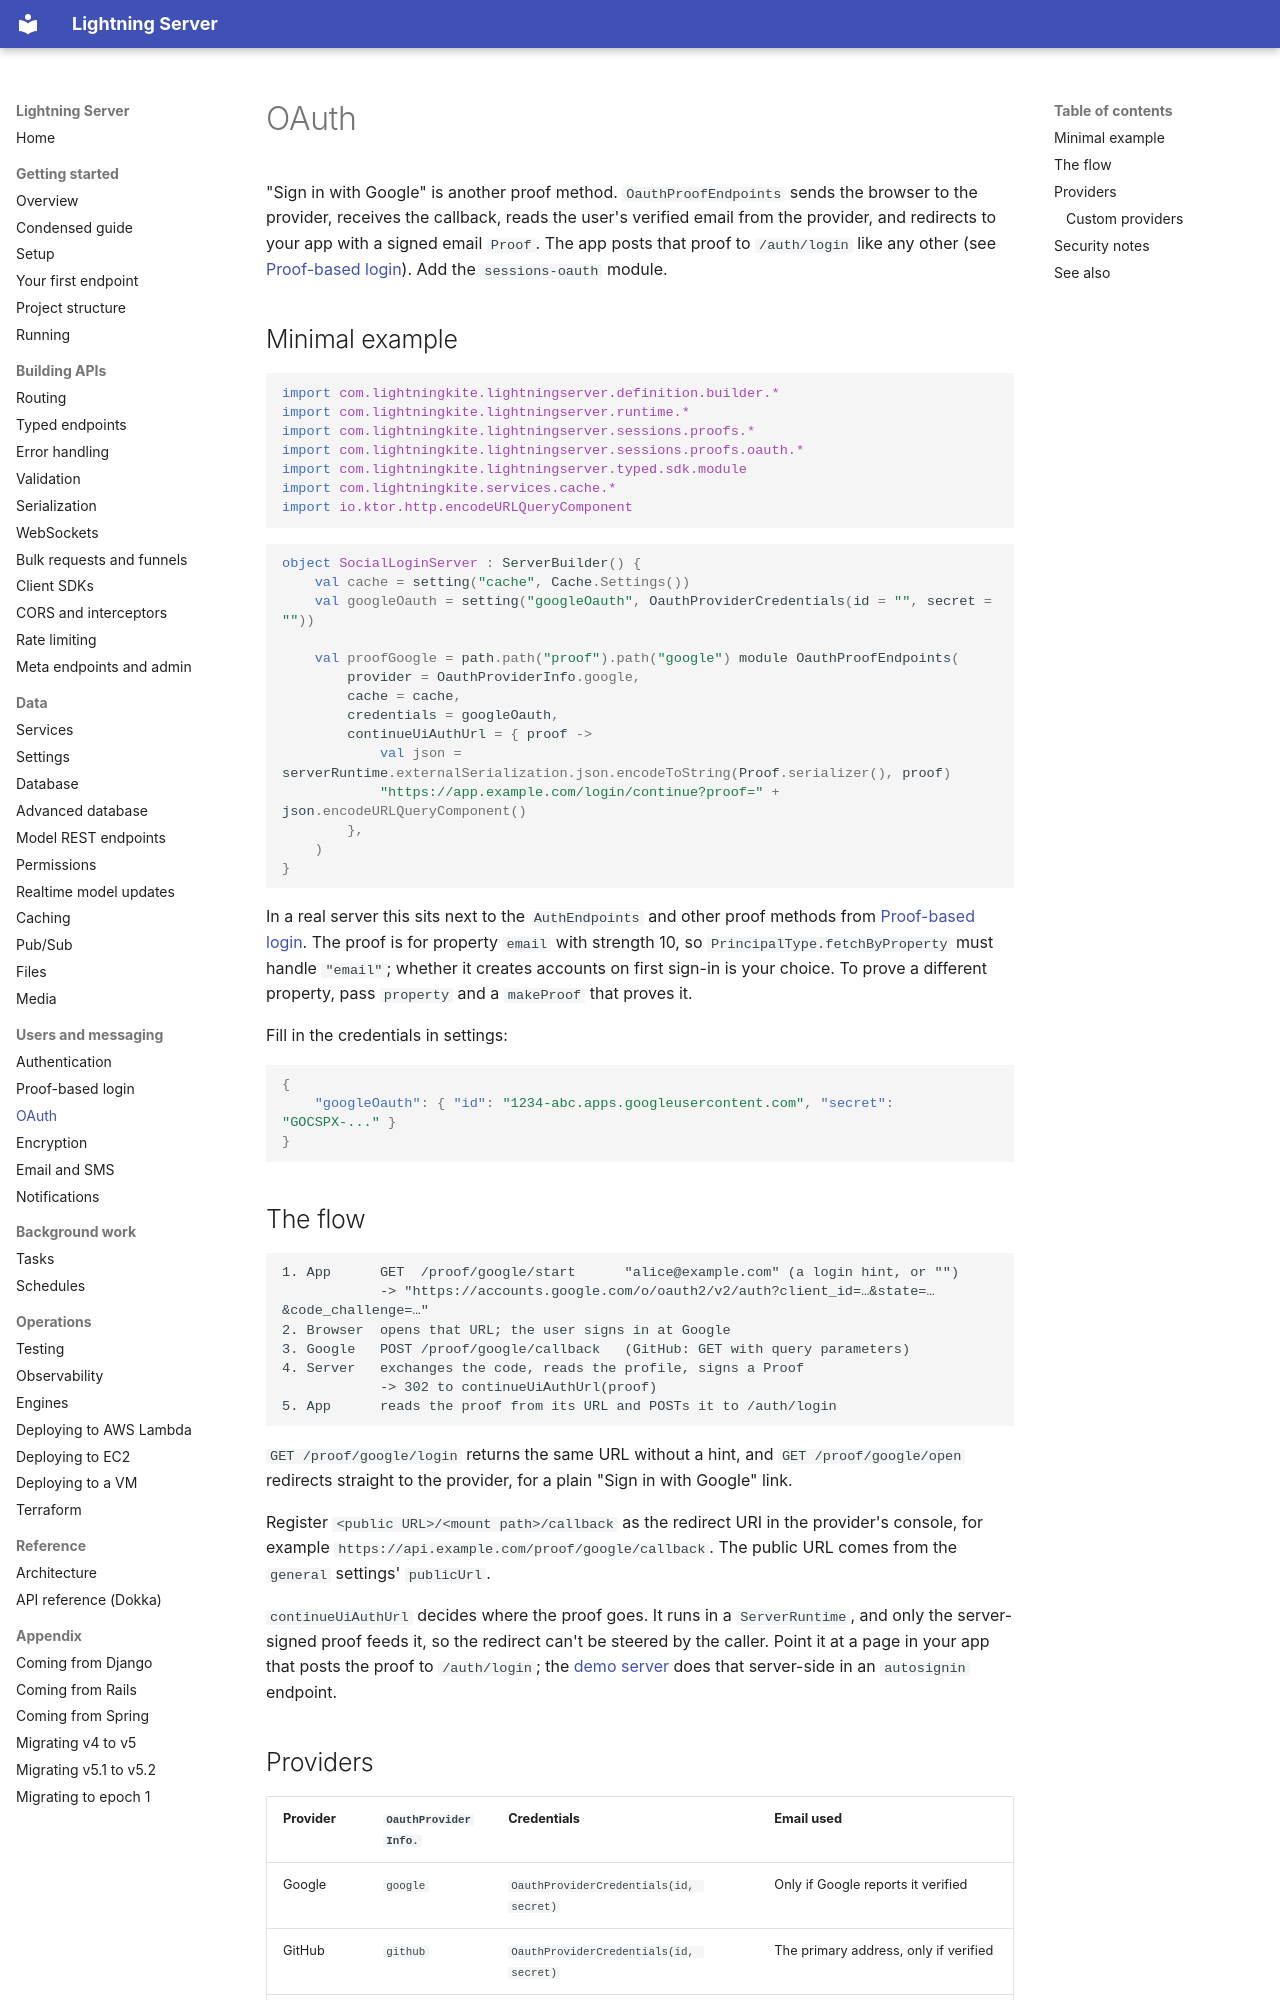

repository: lightningkite/lightning-server · page: oauth/index.html · generator: mkdocs

# OAuth

"Sign in with Google" is another proof method.  `OauthProofEndpoints` sends the browser to the provider, receives the
callback, reads the user's verified email from the provider, and redirects to your app with a signed email `Proof`.
The app posts that proof to `/auth/login` like any other (see [Proof-based login](proof-session.md)).  Add the
`sessions-oauth` module.

## Minimal example

<!-- sample: com/lightningkite/lightningserver/guide/samples/OauthSamples.kt#oauth-imports -->
```kotlin
import com.lightningkite.lightningserver.definition.builder.*
import com.lightningkite.lightningserver.runtime.*
import com.lightningkite.lightningserver.sessions.proofs.*
import com.lightningkite.lightningserver.sessions.proofs.oauth.*
import com.lightningkite.lightningserver.typed.sdk.module
import com.lightningkite.services.cache.*
import io.ktor.http.encodeURLQueryComponent
```

<!-- sample: com/lightningkite/lightningserver/guide/samples/OauthSamples.kt#oauth-server -->
```kotlin
object SocialLoginServer : ServerBuilder() {
    val cache = setting("cache", Cache.Settings())
    val googleOauth = setting("googleOauth", OauthProviderCredentials(id = "", secret = ""))

    val proofGoogle = path.path("proof").path("google") module OauthProofEndpoints(
        provider = OauthProviderInfo.google,
        cache = cache,
        credentials = googleOauth,
        continueUiAuthUrl = { proof ->
            val json = serverRuntime.externalSerialization.json.encodeToString(Proof.serializer(), proof)
            "https://app.example.com/login/continue?proof=" + json.encodeURLQueryComponent()
        },
    )
}
```

In a real server this sits next to the `AuthEndpoints` and other proof methods from
[Proof-based login](proof-session.md#minimal-example).  The proof is for property `email` with strength 10, so
`PrincipalType.fetchByProperty` must handle `"email"`; whether it creates accounts on first sign-in is your choice.
To prove a different property, pass `property` and a `makeProof` that proves it.

Fill in the credentials in settings:

```json
{
    "googleOauth": { "id": "1234-abc.apps.googleusercontent.com", "secret": "GOCSPX-..." }
}
```

## The flow

```
1. App      GET  /proof/google/start      "alice@example.com" (a login hint, or "")
            -> "https://accounts.google.com/o/oauth2/v2/auth?client_id=…&state=…&code_challenge=…"
2. Browser  opens that URL; the user signs in at Google
3. Google   POST /proof/google/callback   (GitHub: GET with query parameters)
4. Server   exchanges the code, reads the profile, signs a Proof
            -> 302 to continueUiAuthUrl(proof)
5. App      reads the proof from its URL and POSTs it to /auth/login
```

`GET /proof/google/login` returns the same URL without a hint, and `GET /proof/google/open` redirects straight to the
provider, for a plain "Sign in with Google" link.

Register `<public URL>/<mount path>/callback` as the redirect URI in the provider's console, for example
`https://api.example.com/proof/google/callback`.  The public URL comes from the `general` settings' `publicUrl`.

`continueUiAuthUrl` decides where the proof goes.  It runs in a `ServerRuntime`, and only the server-signed proof feeds
it, so the redirect can't be steered by the caller.  Point it at a page in your app that posts the proof to
`/auth/login`; the [demo server](https://github.com/lightningkite/lightning-server/blob/master/demo/src/main/kotlin/com/lightningkite/lightningserver/demo/Server.kt)
does that server-side in an `autosignin` endpoint.
